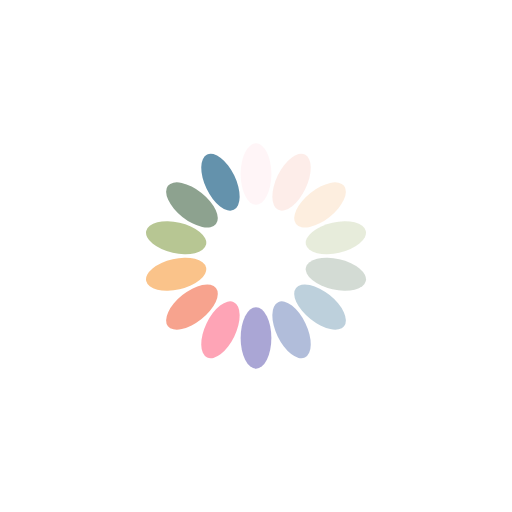
t = 0.00 s
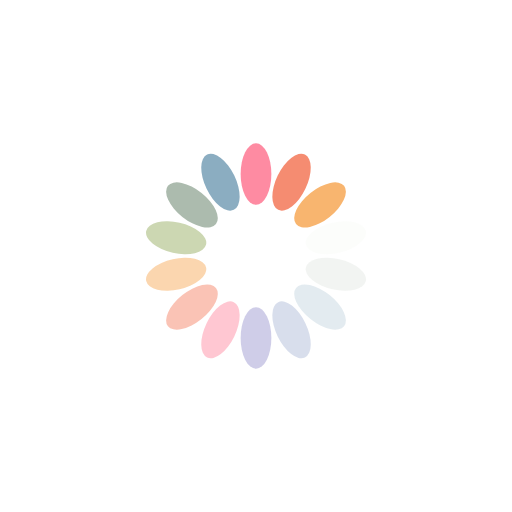
t = 0.25 s
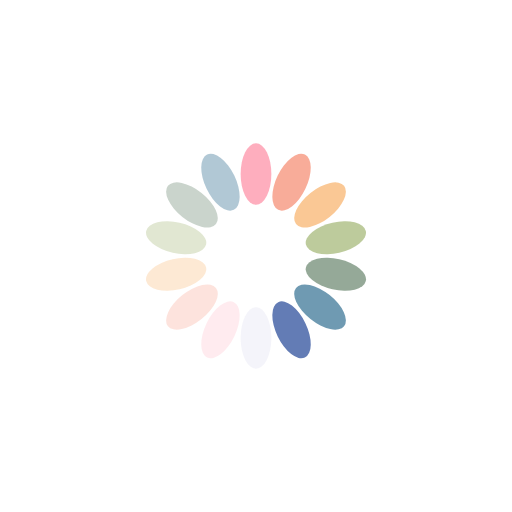
t = 0.50 s
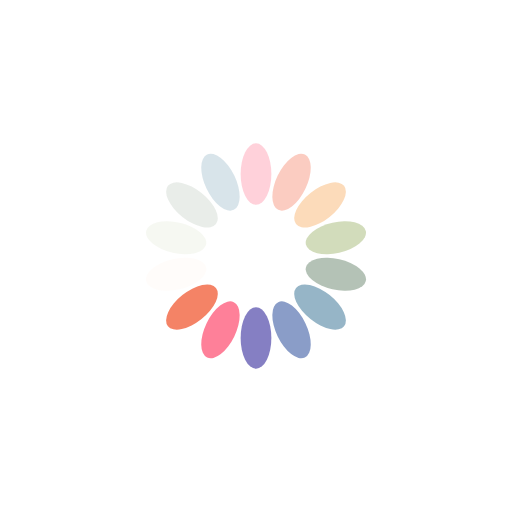
t = 0.75 s

The animated SVG that drew these frames (rendered in a browser with its animation timeline set to each time). Animation: 14 SMIL elements (animate=14); one cycle of 1.00 s, repeats indefinitely.

<svg xmlns="http://www.w3.org/2000/svg" viewBox="0 0 100 100" preserveAspectRatio="xMidYMid" width="200" height="200" style="shape-rendering: auto; display: block; background: rgb(255, 255, 255);" xmlns:xlink="http://www.w3.org/1999/xlink"><g><g transform="rotate(0 50 50)">
  <rect x="47" y="28" rx="3" ry="6" width="6" height="12" fill="#fe718d">
    <animate attributeName="opacity" values="1;0" keyTimes="0;1" dur="1s" begin="-0.9285714285714286s" repeatCount="indefinite"></animate>
  </rect>
</g><g transform="rotate(25.714285714285715 50 50)">
  <rect x="47" y="28" rx="3" ry="6" width="6" height="12" fill="#f47e60">
    <animate attributeName="opacity" values="1;0" keyTimes="0;1" dur="1s" begin="-0.8571428571428571s" repeatCount="indefinite"></animate>
  </rect>
</g><g transform="rotate(51.42857142857143 50 50)">
  <rect x="47" y="28" rx="3" ry="6" width="6" height="12" fill="#f8b26a">
    <animate attributeName="opacity" values="1;0" keyTimes="0;1" dur="1s" begin="-0.7857142857142857s" repeatCount="indefinite"></animate>
  </rect>
</g><g transform="rotate(77.14285714285714 50 50)">
  <rect x="47" y="28" rx="3" ry="6" width="6" height="12" fill="#abbd81">
    <animate attributeName="opacity" values="1;0" keyTimes="0;1" dur="1s" begin="-0.7142857142857143s" repeatCount="indefinite"></animate>
  </rect>
</g><g transform="rotate(102.85714285714286 50 50)">
  <rect x="47" y="28" rx="3" ry="6" width="6" height="12" fill="#849b87">
    <animate attributeName="opacity" values="1;0" keyTimes="0;1" dur="1s" begin="-0.6428571428571429s" repeatCount="indefinite"></animate>
  </rect>
</g><g transform="rotate(128.57142857142858 50 50)">
  <rect x="47" y="28" rx="3" ry="6" width="6" height="12" fill="#6492ac">
    <animate attributeName="opacity" values="1;0" keyTimes="0;1" dur="1s" begin="-0.5714285714285714s" repeatCount="indefinite"></animate>
  </rect>
</g><g transform="rotate(154.28571428571428 50 50)">
  <rect x="47" y="28" rx="3" ry="6" width="6" height="12" fill="#637cb5">
    <animate attributeName="opacity" values="1;0" keyTimes="0;1" dur="1s" begin="-0.5s" repeatCount="indefinite"></animate>
  </rect>
</g><g transform="rotate(180 50 50)">
  <rect x="47" y="28" rx="3" ry="6" width="6" height="12" fill="#6a63b6">
    <animate attributeName="opacity" values="1;0" keyTimes="0;1" dur="1s" begin="-0.42857142857142855s" repeatCount="indefinite"></animate>
  </rect>
</g><g transform="rotate(205.71428571428572 50 50)">
  <rect x="47" y="28" rx="3" ry="6" width="6" height="12" fill="#fe718d">
    <animate attributeName="opacity" values="1;0" keyTimes="0;1" dur="1s" begin="-0.35714285714285715s" repeatCount="indefinite"></animate>
  </rect>
</g><g transform="rotate(231.42857142857142 50 50)">
  <rect x="47" y="28" rx="3" ry="6" width="6" height="12" fill="#f47e60">
    <animate attributeName="opacity" values="1;0" keyTimes="0;1" dur="1s" begin="-0.2857142857142857s" repeatCount="indefinite"></animate>
  </rect>
</g><g transform="rotate(257.14285714285717 50 50)">
  <rect x="47" y="28" rx="3" ry="6" width="6" height="12" fill="#f8b26a">
    <animate attributeName="opacity" values="1;0" keyTimes="0;1" dur="1s" begin="-0.21428571428571427s" repeatCount="indefinite"></animate>
  </rect>
</g><g transform="rotate(282.85714285714283 50 50)">
  <rect x="47" y="28" rx="3" ry="6" width="6" height="12" fill="#abbd81">
    <animate attributeName="opacity" values="1;0" keyTimes="0;1" dur="1s" begin="-0.14285714285714285s" repeatCount="indefinite"></animate>
  </rect>
</g><g transform="rotate(308.57142857142856 50 50)">
  <rect x="47" y="28" rx="3" ry="6" width="6" height="12" fill="#849b87">
    <animate attributeName="opacity" values="1;0" keyTimes="0;1" dur="1s" begin="-0.07142857142857142s" repeatCount="indefinite"></animate>
  </rect>
</g><g transform="rotate(334.2857142857143 50 50)">
  <rect x="47" y="28" rx="3" ry="6" width="6" height="12" fill="#6492ac">
    <animate attributeName="opacity" values="1;0" keyTimes="0;1" dur="1s" begin="0s" repeatCount="indefinite"></animate>
  </rect>
</g><g></g></g><!-- [ldio] generated by https://loading.io --></svg>